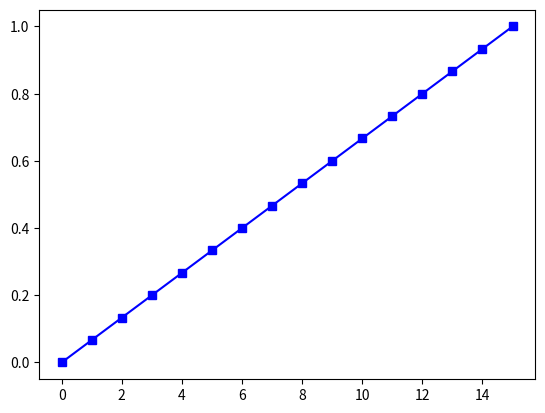

Source code (Python):
import numpy as np
import matplotlib.pyplot as plt

n = 16 # size of the vector to produce

# the matrix will have the size (n-2) x (n-2),
# but it is easier to fill the pattern with (n-2) x n first
A = np.matrix(np.zeros((n-2, n)))
for i in range(1,n-1): # fill the matrix with 2nd order finite differences
    A[i-1, i-1] = -1.
    A[i-1, i]   =  2.
    A[i-1, i+1] = -1.
A = A[:,1:-1] # eliminate the constrained variables from the system

b = np.matrix(np.zeros((n-2, 1))) # initialize the right hand side with zeros
b[0,0]   = 0. # add the constrained variables to the right hand side
b[-1,0]  = 1.

# solve the system
x = (np.linalg.inv(A)*b).transpose().tolist()[0]

# re-introduce the constrained variables
x.insert(0, 0.)
x.append(1.)

# plot the solution
plt.plot(x, 'bs-', label='smoothed data')
plt.show()

